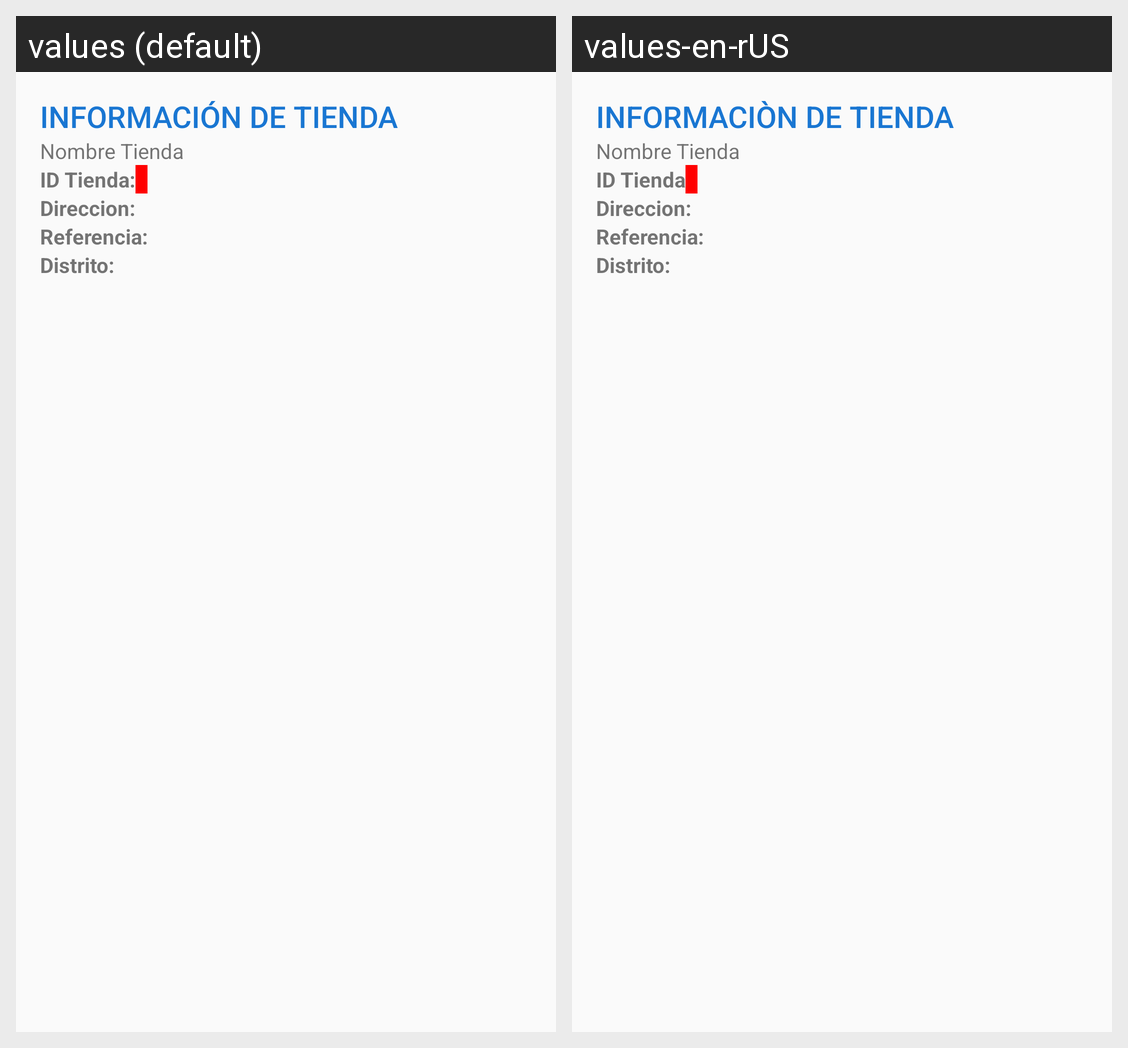

This grid shows one Android layout under two languages. Give, for every string resource on the screen, its name, the default text and each shown locale's text.
Android screen res/layout/content_store.xml rendered under 2 locales, left to right: values (default), values-en-rUS. Device: Nexus 5 (rendered at 1080×1920; each locale shown at half size, 540×960, under a caption strip naming it); theme AppTheme.
Strings drawn on this screen, with the default value and each locale's value (text and hints the layout hard-codes, and strings that could not be matched under every locale, appear in the picture but are not listed):

text_info_store
  values: Información de tienda
  values-en-rUS: Informaciòn de tienda

text_id_store
  values: ID Tienda:
  values-en-rUS: ID Tienda

text_address
  values: Direccion:
  values-en-rUS: Direccion:

text_reference
  values: Referencia:
  values-en-rUS: Referencia:

text_district
  values: Distrito:
  values-en-rUS: Distrito:
